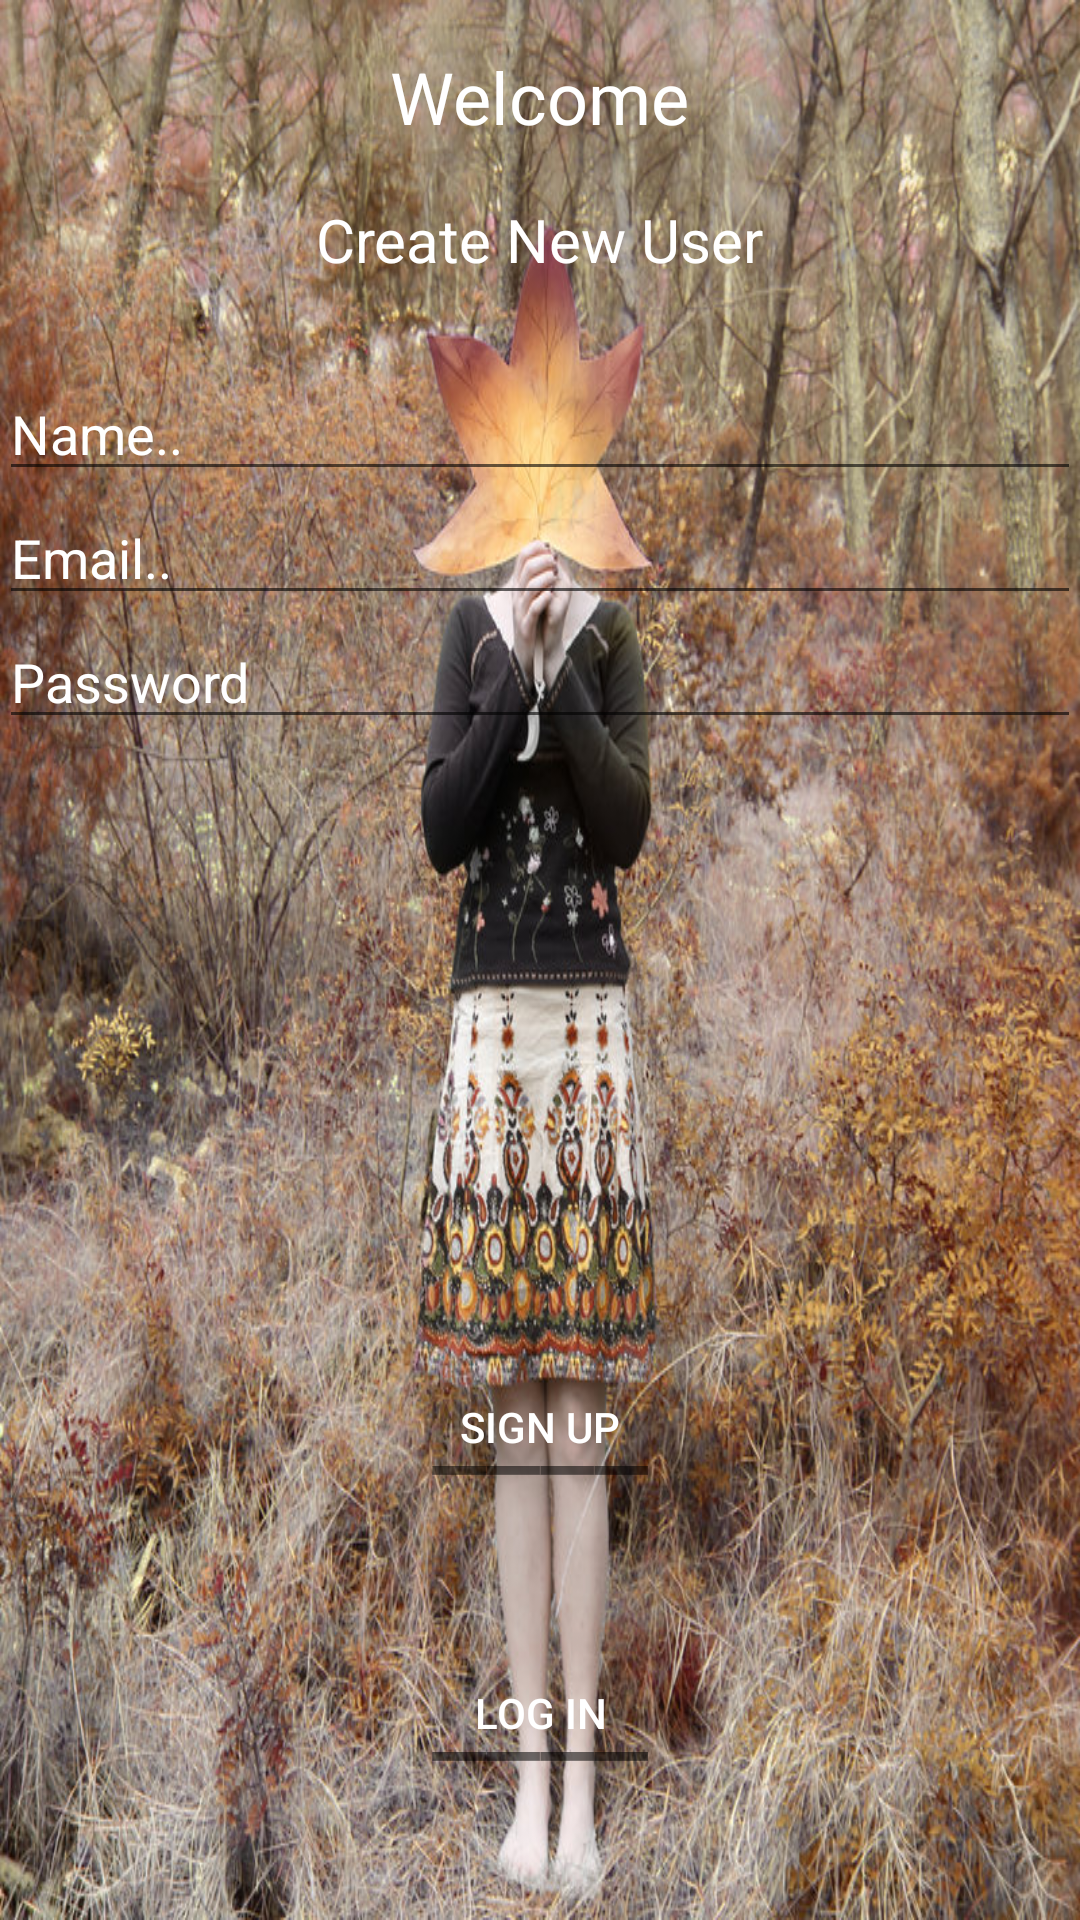

Layout XML and referenced resources for this Android screen:
<!-- AndroidManifest.xml: application theme AppTheme -->
<!-- res/layout/activity_register.xml -->
<?xml version="1.0" encoding="utf-8"?>

<RelativeLayout xmlns:android="http://schemas.android.com/apk/res/android"
    xmlns:app="http://schemas.android.com/apk/res-auto"
    xmlns:tools="http://schemas.android.com/tools"
    android:id="@+id/activity_register"
    android:layout_width="match_parent"
    android:layout_height="match_parent"
    android:paddingBottom="@dimen/activity_vertical_margin"
    android:paddingLeft="@dimen/activity_horizontal_margin"
    android:paddingRight="@dimen/activity_horizontal_margin"
    android:paddingTop="@dimen/activity_vertical_margin"
    tools:context="com.example.hrvoje.myapplication.RegisterActivity"
    android:background="@drawable/register">

    <EditText
        android:layout_width="match_parent"
        android:layout_height="wrap_content"
        android:inputType="textEmailAddress"
        android:ems="10"
        android:id="@+id/emailfield"
        android:hint="Email.."
        tools:ignore="HardcodedText"
        android:textColorHint="@color/cardview_light_background"
        android:textColor="@android:color/white"
        android:layout_below="@+id/namefield"
        android:layout_alignParentLeft="true"
        android:layout_alignParentStart="true" />

    <EditText
        android:layout_width="match_parent"
        android:layout_height="wrap_content"
        android:inputType="textPassword"
        android:ems="10"
        android:id="@+id/passwordfield"
        android:hint="Password"
        tools:ignore="HardcodedText"
        android:textColorLink="?attr/colorBackgroundFloating"
        android:textColor="@android:color/white"
        android:textColorHint="@color/cardview_light_background"
        android:layout_below="@+id/emailfield"
        android:layout_alignParentLeft="true"
        android:layout_alignParentStart="true" />

    <EditText
        android:id="@+id/namefield"
        android:layout_width="match_parent"
        android:layout_height="wrap_content"
        android:layout_alignParentLeft="true"
        android:layout_alignParentStart="true"
        android:layout_below="@+id/textView8"
        android:layout_marginTop="74dp"
        android:ems="10"
        android:hint="Name.."
        android:inputType="textPersonName"
        android:textColor="@android:color/white"
        android:textColorHighlight="@android:color/holo_blue_light"
        android:textColorHint="@android:color/background_light"
        tools:ignore="HardcodedText" />

    <Button
        android:id="@+id/signupbtn"
        android:layout_width="wrap_content"
        android:layout_height="wrap_content"
        android:background="@android:color/transparent"
        android:text="SIGN UP"
        android:textColor="@android:color/white"
        android:textColorHighlight="@color/colorPrimary"
        tools:ignore="HardcodedText"
        android:layout_alignBottom="@+id/textView12"
        android:layout_alignRight="@+id/textView12"
        android:layout_alignEnd="@+id/textView12"
        android:layout_alignLeft="@+id/textView12"
        android:layout_alignStart="@+id/textView12" />

    <TextView
        android:id="@+id/textView8"
        android:layout_width="wrap_content"
        android:layout_height="wrap_content"
        android:layout_alignParentTop="true"
        android:layout_centerHorizontal="true"
        android:layout_marginTop="16dp"
        android:text="Welcome"
        android:textColor="@android:color/white"
        android:textSize="24dp"
        tools:ignore="HardcodedText,SpUsage" />

    <Button
        android:id="@+id/loginbutton"
        android:layout_width="wrap_content"
        android:layout_height="wrap_content"
        android:background="@android:color/transparent"
        android:text="LOG IN"
        android:textColor="@android:color/white"
        tools:ignore="HardcodedText"
        android:layout_marginBottom="45dp"
        android:layout_alignParentBottom="true"
        android:layout_alignLeft="@+id/signupbtn"
        android:layout_alignStart="@+id/signupbtn"
        android:layout_alignRight="@+id/textView13"
        android:layout_alignEnd="@+id/textView13" />

    <TextView
        android:id="@+id/textView11"
        android:layout_width="wrap_content"
        android:layout_height="wrap_content"
        android:text="Create New User"
        android:textSize="20dp"
        android:textColor="@android:color/white"
        android:layout_below="@+id/textView8"
        android:layout_centerHorizontal="true"
        android:layout_marginTop="18dp"
        tools:ignore="HardcodedText,SpUsage" />

    <TextView
        android:id="@+id/textView12"
        android:layout_width="wrap_content"
        android:layout_height="wrap_content"
        android:textSize="40dp"
        android:text="____"
        android:layout_marginBottom="42dp"
        android:layout_above="@+id/textView13"
        android:layout_alignLeft="@+id/textView13"
        android:layout_alignStart="@+id/textView13" />
    <TextView
        android:id="@+id/textView13"
        android:layout_width="wrap_content"
        android:layout_height="wrap_content"
        android:textSize="40dp"
        android:text="____"
        android:layout_alignBottom="@+id/loginbutton"
        android:layout_centerHorizontal="true" />

</RelativeLayout>
<!-- resources referenced by this layout -->
<resources>
  <color name="colorPrimary">#29b946</color>
  <!-- drawable register: jpg bitmap (drawable, 289911 bytes) -->
  <style name="AppTheme" parent="Theme.AppCompat.Light.NoActionBar">
          
          <item name="colorPrimary">@color/colorPrimary</item>
          <item name="colorPrimaryDark">@color/colorPrimary</item>
          <item name="colorAccent">@color/colorAccent</item>
      </style>
  <color name="colorAccent">#416b49</color>
</resources>
